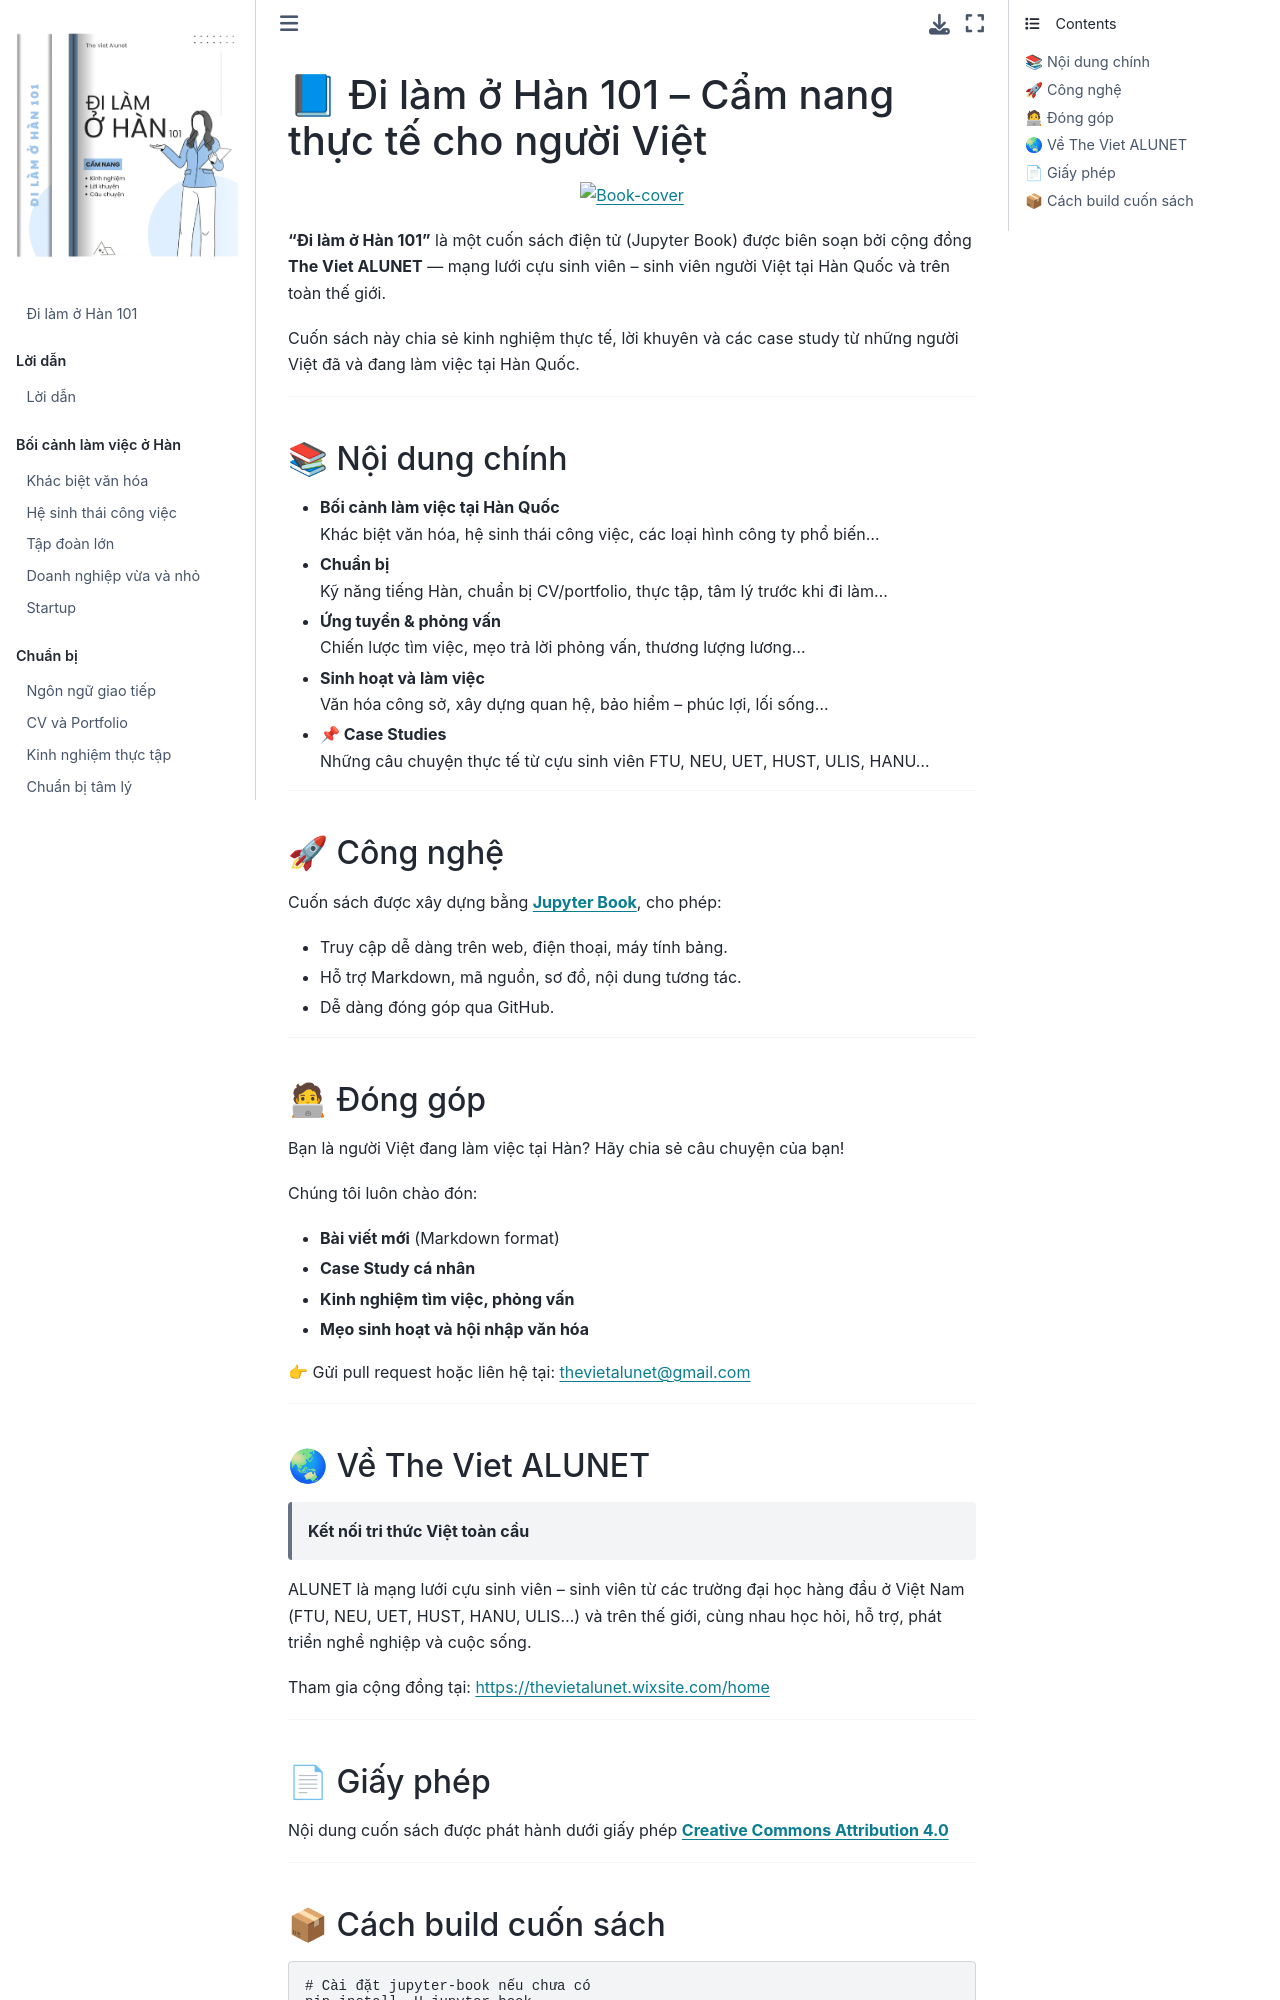

repository: dilamohan101/read-book · page: README.html · generator: jekyll

# 📘 Đi làm ở Hàn 101 – Cẩm nang thực tế cho người Việt

<p align="center">
  <a href="assets/img/home1-img.png">
    <img src="assets/img/home1-img.png" alt="Book-cover" width="300"/>
  </a>
</p>


**“Đi làm ở Hàn 101”** là một cuốn sách điện tử (Jupyter Book) được biên soạn bởi cộng đồng **The Viet ALUNET** — mạng lưới cựu sinh viên – sinh viên người Việt tại Hàn Quốc và trên toàn thế giới.

Cuốn sách này chia sẻ kinh nghiệm thực tế, lời khuyên và các case study từ những người Việt đã và đang làm việc tại Hàn Quốc.

---

## 📚 Nội dung chính

- **Bối cảnh làm việc tại Hàn Quốc**  
  Khác biệt văn hóa, hệ sinh thái công việc, các loại hình công ty phổ biến...

- **Chuẩn bị**  
  Kỹ năng tiếng Hàn, chuẩn bị CV/portfolio, thực tập, tâm lý trước khi đi làm...

- **Ứng tuyển & phỏng vấn**  
  Chiến lược tìm việc, mẹo trả lời phỏng vấn, thương lượng lương...

- **Sinh hoạt và làm việc**  
  Văn hóa công sở, xây dựng quan hệ, bảo hiểm – phúc lợi, lối sống...

- **📌 Case Studies**  
  Những câu chuyện thực tế từ cựu sinh viên FTU, NEU, UET, HUST, ULIS, HANU...

---

## 🚀 Công nghệ

Cuốn sách được xây dựng bằng [**Jupyter Book**](https://jupyterbook.org/), cho phép:

- Truy cập dễ dàng trên web, điện thoại, máy tính bảng.
- Hỗ trợ Markdown, mã nguồn, sơ đồ, nội dung tương tác.
- Dễ dàng đóng góp qua GitHub.

---

## 🧑💻 Đóng góp

Bạn là người Việt đang làm việc tại Hàn? Hãy chia sẻ câu chuyện của bạn!

Chúng tôi luôn chào đón:
- **Bài viết mới** (Markdown format)
- **Case Study cá nhân**
- **Kinh nghiệm tìm việc, phỏng vấn**
- **Mẹo sinh hoạt và hội nhập văn hóa**

👉 Gửi pull request hoặc liên hệ tại: [thevietalunet@gmail.com](mailto:thevietalunet@gmail.com)

---

## 🌏 Về The Viet ALUNET

> **Kết nối tri thức Việt toàn cầu**

ALUNET là mạng lưới cựu sinh viên – sinh viên từ các trường đại học hàng đầu ở Việt Nam (FTU, NEU, UET, HUST, HANU, ULIS...) và trên thế giới, cùng nhau học hỏi, hỗ trợ, phát triển nghề nghiệp và cuộc sống.

Tham gia cộng đồng tại: [https://thevietalunet.wixsite.com/home](https://thevietalunet.wixsite.com/home)

---
